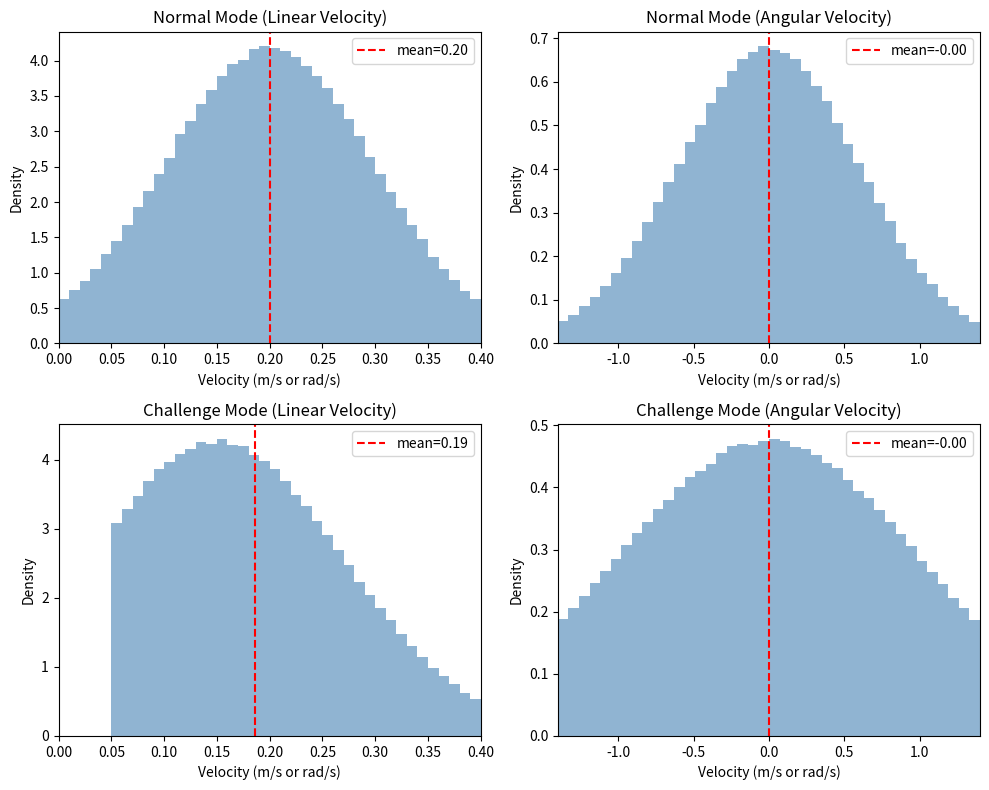

This figure's Python source:

import numpy as np
from scipy.stats import truncnorm
import matplotlib.pyplot as plt

v_min, v_max = 0.0, 0.4
w_min, w_max = -1.4, 1.4

def truncated_gaussian(min_val, max_val, mu, sigma, size=1000):
    a, b = (min_val - mu) / sigma, (max_val - mu) / sigma
    return truncnorm.rvs(a, b, loc=mu, scale=sigma, size=size)

N = 1000000

# Normal mode
v_normal = truncated_gaussian(v_min, v_max, 0.2, 0.1, N)
w_normal = truncated_gaussian(w_min, w_max, 0.0, 0.6, N)

# Challenge mode
v_challenge = truncated_gaussian(0.05, v_max, 0.15, 0.12, N)
w_challenge = truncated_gaussian(w_min, w_max, 0.0, 1.0, N)

# Plot
fig, axes = plt.subplots(2, 2, figsize=(10, 8))
titles = [
    "Normal Mode (Linear Velocity)",
    "Normal Mode (Angular Velocity)",
    "Challenge Mode (Linear Velocity)",
    "Challenge Mode (Angular Velocity)"
]
data = [v_normal, w_normal, v_challenge, w_challenge]
limits = [(v_min, v_max), (w_min, w_max), (v_min, v_max), (w_min, w_max)]

for ax, d, t, (lo, hi) in zip(axes.flat, data, titles, limits):
    ax.hist(d, bins=40, range=(lo, hi), density=True, alpha=0.6, color='steelblue')
    ax.axvline(np.mean(d), color='red', linestyle='--', label=f"mean={np.mean(d):.2f}")
    ax.set_title(t)
    ax.set_xlim(lo, hi)
    ax.set_xlabel('Velocity (m/s or rad/s)')
    ax.set_ylabel('Density')
    ax.legend()

plt.tight_layout()
plt.savefig("random_walk_policy.png")
plt.show()
